Run: headless pygame with SDL's dummy video driver; simulated clock (each Clock.tick advances the game by its frame time, no real sleeping); random seed 0; keys injected as events and as key.get_pressed() state; no mouse input.
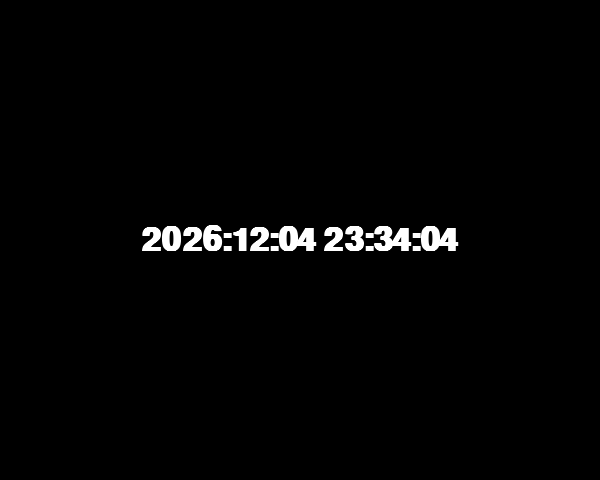
Frame 1 of 4 · flips 1–60 · no input
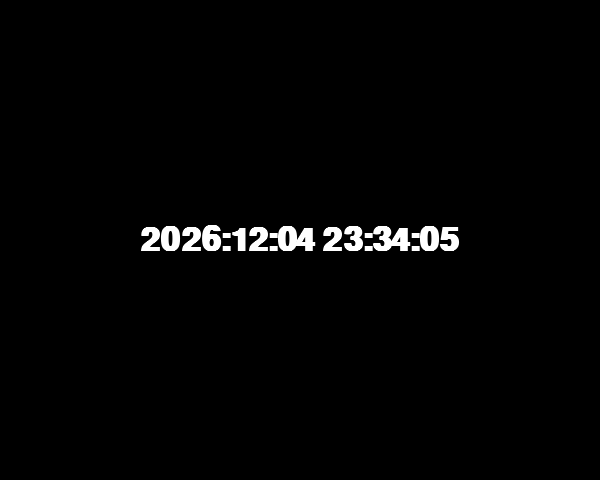
Frame 2 of 4 · flips 61–180 · tapped SPACE, RETURN · held RIGHT (→), D
Frame 3 of 4 · flips 181–300 · held DOWN (↓), S · screen unchanged from frame 2, image omitted
Frame 4 of 4 · flips 301–420 · held LEFT (←), A, UP (↑), W · screen unchanged from frame 3, image omitted

The pygame program that drew these frames:

import pygame
import time

# def size
SIZE = WIDTH, HEIGHT = 600, 480
FPS = 10

# def color
BLACK = 0, 0, 0
WHITE = 255, 255, 255

# init
pygame.init()
pygame.mixer.init()

# init screen
screen = pygame.display.set_mode(SIZE)
pygame.display.set_caption("Game")
clock = pygame.time.Clock()

# enter
running = True
while running:

    clock.tick(FPS)

    for event in pygame.event.get():
        if event.type == pygame.QUIT:
            running = False

    # update
    font = pygame.font.SysFont('Menlo', 48, True)
    current_time = font.render(time.strftime("%Y:%m:%d %H:%M:%S", time.localtime(time.time())), 1, WHITE)

    # draw
    screen.fill(BLACK)
    screen.blit(current_time, current_time.get_rect(center=(WIDTH/2, HEIGHT/2)))

    # reflesh
    pygame.display.update()

# out
pygame.quit()
